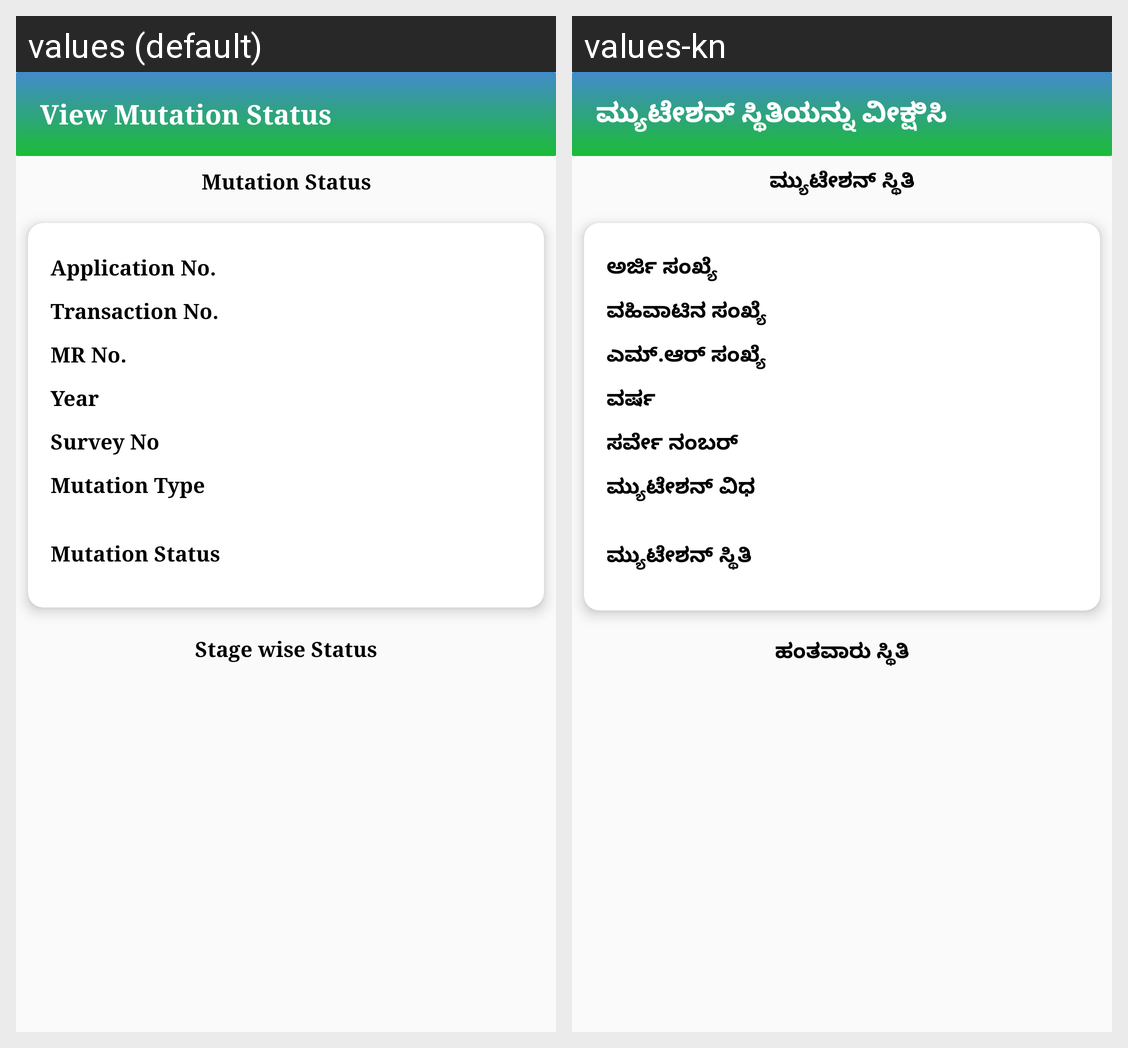

Translations of the strings shown on this Android screen, per locale in the grid:
Android screen res/layout/activity_view_mutation_status_report.xml rendered under 2 locales, left to right: values (default), values-kn. Device: Nexus 5 (rendered at 1080×1920; each locale shown at half size, 540×960, under a caption strip naming it); theme AppTheme.NoActionBar.
Strings drawn on this screen, with the default value and each locale's value (text and hints the layout hard-codes, and strings that could not be matched under every locale, appear in the picture but are not listed):

view_mutation_status
  values: View Mutation Status
  values-kn: ಮ್ಯುಟೇಶನ್ ಸ್ಥಿತಿಯನ್ನು ವೀಕ್ಷಿಸಿ

mutation_status
  values: Mutation Status
  values-kn: ಮ್ಯುಟೇಶನ್ ಸ್ಥಿತಿ

application_no
  values: Application No.
  values-kn: ಅರ್ಜಿ ಸಂಖ್ಯೆ

transaction_no
  values: Transaction No.
  values-kn: ವಹಿವಾಟಿನ ಸಂಖ್ಯೆ

mr_no
  values: MR No.
  values-kn: ಎಮ್.ಆರ್ ಸಂಖ್ಯೆ

year
  values: Year
  values-kn: ವರ್ಷ

Survey_No
  values: Survey No
  values-kn: ಸರ್ವೇ ನಂಬರ್

mutation_type
  values: Mutation Type
  values-kn: ಮ್ಯುಟೇಶನ್ ವಿಧ

stage_wise_status
  values: Stage wise Status
  values-kn: ಹಂತವಾರು ಸ್ಥಿತಿ
